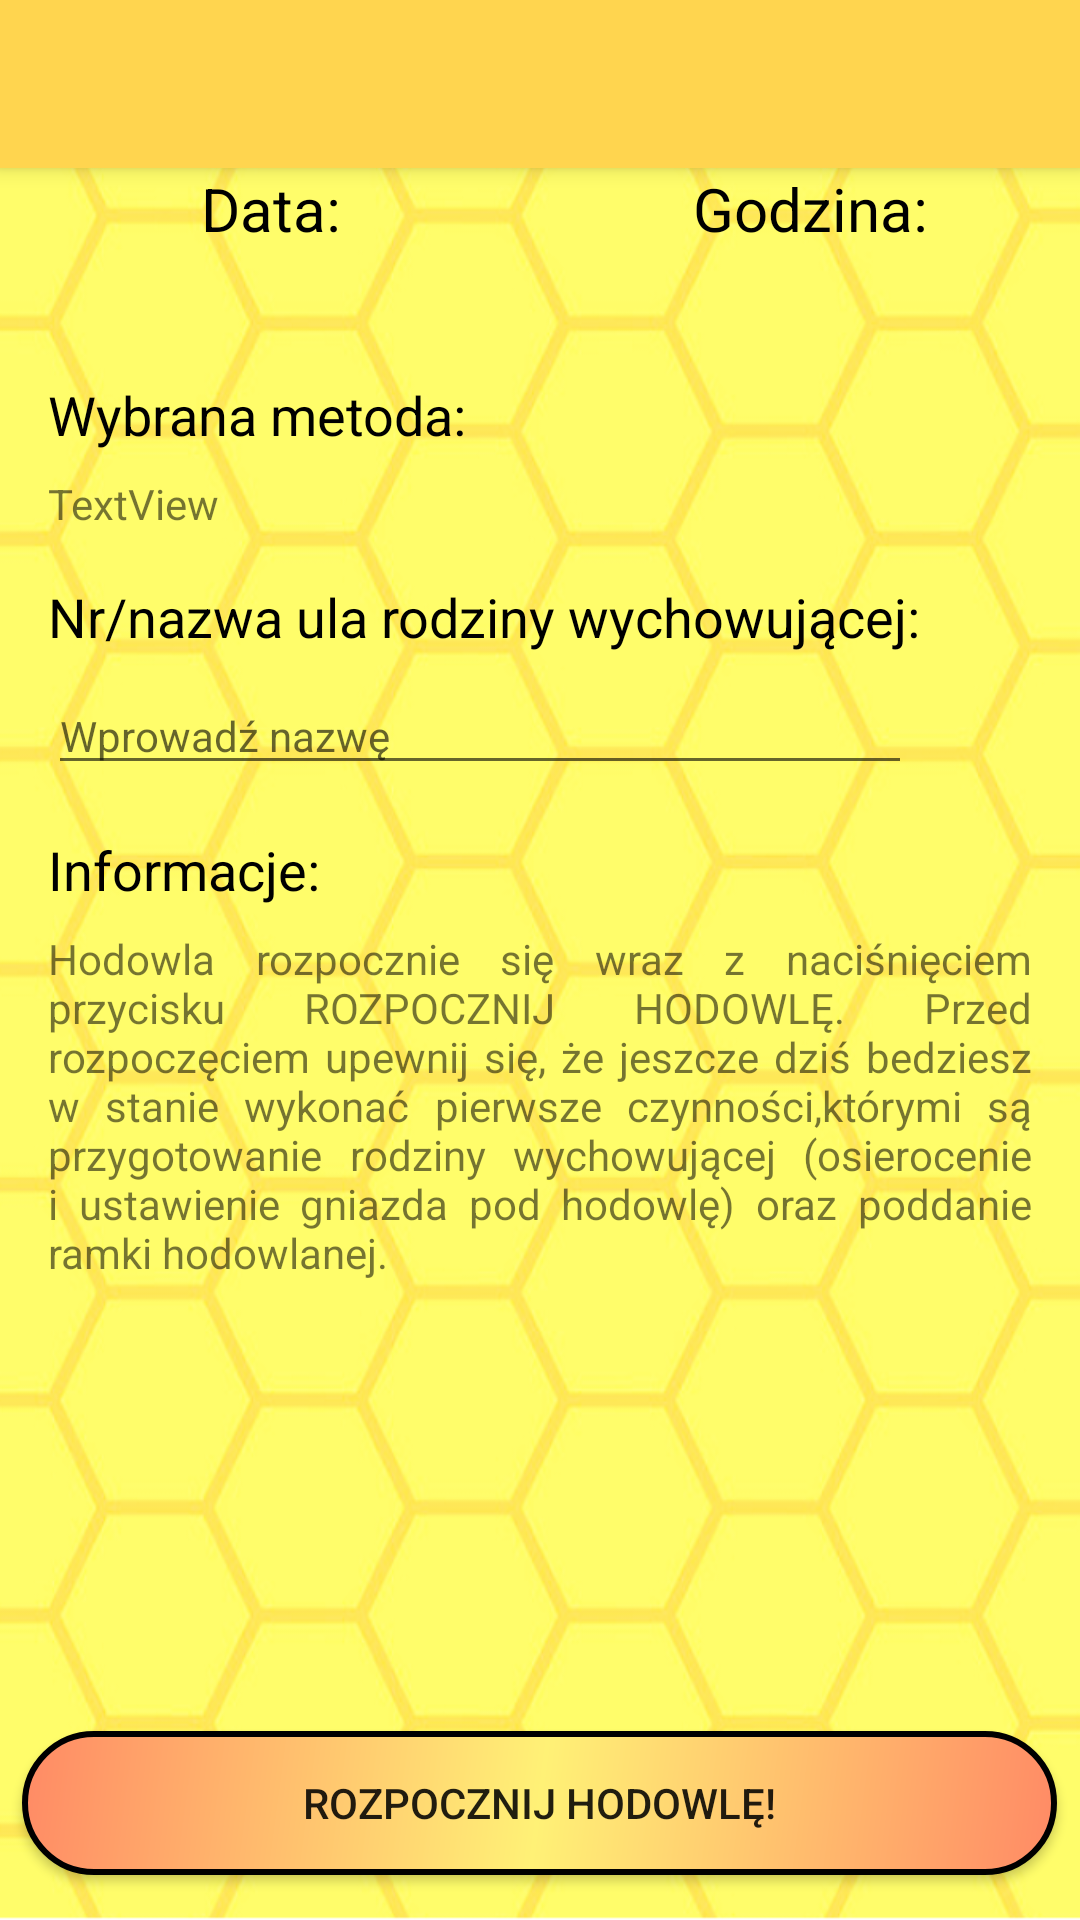

Produce the Android XML layout that renders to this screen, including the resource entries it uses.
<!-- AndroidManifest.xml: application theme AppTheme -->
<!-- res/layout/activity_add_farm.xml -->
<?xml version="1.0" encoding="utf-8"?>
<androidx.coordinatorlayout.widget.CoordinatorLayout xmlns:android="http://schemas.android.com/apk/res/android"
    xmlns:app="http://schemas.android.com/apk/res-auto"
    xmlns:tools="http://schemas.android.com/tools"
    android:layout_width="match_parent"
    android:layout_height="match_parent"
    tools:context=".AddingFarmActivity"
    android:background="@drawable/bee_cells3">

    <com.google.android.material.appbar.AppBarLayout
        android:layout_width="match_parent"
        android:layout_height="wrap_content"
        android:theme="@style/AppTheme.AppBarOverlay"
        app:theme="@style/ThemeOverlay.AppCompat.Dark.ActionBar"
        app:popupTheme="@style/ThemeOverlay.AppCompat.Dark">

        <androidx.appcompat.widget.Toolbar
            android:id="@+id/toolbar"
            android:layout_width="match_parent"
            android:layout_height="?attr/actionBarSize"
            android:background="#FFD54F"
            app:titleTextColor="#000000" />

    </com.google.android.material.appbar.AppBarLayout>

    <include layout="@layout/content_add_farm" />

</androidx.coordinatorlayout.widget.CoordinatorLayout>
<!-- res/layout/content_add_farm.xml (included above) -->
<?xml version="1.0" encoding="utf-8"?>
<RelativeLayout xmlns:android="http://schemas.android.com/apk/res/android"
    xmlns:app="http://schemas.android.com/apk/res-auto"
    xmlns:tools="http://schemas.android.com/tools"
    android:layout_width="match_parent"
    android:layout_height="match_parent"
    app:layout_behavior="@string/appbar_scrolling_view_behavior"
    tools:context=".AddingFarmActivity"
    tools:showIn="@layout/activity_add_farm">

    <LinearLayout
        android:id="@+id/NamesLineAddingFarmID"
        android:layout_width="match_parent"
        android:layout_height="wrap_content"
        android:layout_alignParentTop="true"
        android:layout_centerHorizontal="true"
        android:weightSum="2">

        <TextView
            android:id="@+id/dateMainStompAddingFarmID"
            android:layout_width="match_parent"
            android:layout_height="match_parent"
            android:layout_alignParentLeft="true"
            android:layout_marginLeft="1dp"
            android:layout_weight="1"
            android:gravity="fill"
            android:text="Data:"
            android:textAlignment="center"
            android:textColor="#000000"
            android:textSize="20dp" />

        <TextView
            android:id="@+id/timeMainStompAddingFarmID"
            android:layout_width="match_parent"
            android:layout_height="match_parent"
            android:layout_alignParentRight="true"
            android:layout_weight="1"
            android:gravity="fill"
            android:text="Godzina:"
            android:textAlignment="center"
            android:textColor="#000000"
            android:textSize="20dp" />

    </LinearLayout>

    <LinearLayout
        android:id="@+id/DateAndTimeLineAddingFarmID"
        android:layout_width="match_parent"
        android:layout_height="wrap_content"
        android:layout_below="@+id/NamesLineAddingFarmID"
        android:layout_centerHorizontal="true"
        android:weightSum="2">

        <TextView
            android:id="@+id/dateMainAddingFarmID"
            android:gravity="fill"
            android:textAlignment="center"
            android:layout_height="match_parent"
            android:layout_width="match_parent"
            android:layout_alignParentLeft="true"
            android:layout_weight="1"
            android:text=""
            android:textSize="20dp"/>

        <TextView
            android:id="@+id/timeMainAddingFarmID"
            android:gravity="fill"
            android:textAlignment="center"
            android:layout_height="match_parent"
            android:layout_width="match_parent"
            android:layout_alignParentRight="true"
            android:layout_weight="1"
            android:text=""
            android:textSize="20dp"/>

    </LinearLayout>

    <TextView
        android:id="@+id/labelText1"
        android:layout_width="148dp"
        android:layout_height="wrap_content"
        android:layout_below="@+id/DateAndTimeLineAddingFarmID"
        android:layout_marginLeft="16dp"
        android:layout_marginTop="16dp"
        android:text="Wybrana metoda:"
        android:textColor="#000000"
        android:textSize="18sp" />
    <TextView
        android:id="@+id/PickedMethodStep1ID"
        android:layout_width="wrap_content"
        android:layout_height="wrap_content"
        android:layout_marginStart="16dp"
        android:layout_marginTop="8dp"
        android:layout_below="@id/labelText1"
        android:text="TextView" />

    <TextView
        android:id="@+id/labelText2"
        android:layout_width="wrap_content"
        android:layout_height="wrap_content"
        android:layout_below="@id/PickedMethodStep1ID"
        android:layout_alignParentStart="true"
        android:layout_marginStart="16dp"
        android:layout_marginTop="16dp"
        android:text="Nr/nazwa ula rodziny wychowującej:"
        android:textColor="#000000"
        android:textSize="18sp" />

    <EditText
        android:id="@+id/WeedingHiveNumberID"
        android:layout_width="288dp"
        android:layout_height="wrap_content"
        android:layout_below="@id/labelText2"
        android:layout_marginStart="16dp"
        android:layout_marginTop="8dp"
        android:hint="Wprowadź nazwę"
        android:textSize="14sp"
        android:inputType="text"
        android:maxLength="15"
        />

    <TextView
        android:id="@+id/labelText4"
        android:layout_width="wrap_content"
        android:layout_height="wrap_content"
        android:layout_below="@id/WeedingHiveNumberID"
        android:layout_alignParentStart="true"
        android:layout_centerHorizontal="true"
        android:layout_marginStart="16dp"
        android:layout_marginTop="16dp"
        android:text="Informacje:"
        android:textColor="#000000"
        android:textSize="18sp" />

    <Button
        android:id="@+id/startID"
        android:layout_width="382dp"
        android:layout_height="wrap_content"
        android:layout_alignParentBottom="true"
        android:layout_marginEnd="15dp"
        android:layout_marginBottom="15dp"
        android:layout_centerInParent="true"
        android:background="@drawable/button_background"
        android:text="Rozpocznij hodowlę!"
        />

    <TextView
        android:id="@+id/QueenFarmInfoID"
        android:layout_width="match_parent"
        android:layout_height="wrap_content"
        android:layout_below="@id/labelText4"
        android:layout_marginStart="16dp"
        android:layout_marginTop="8dp"
        android:layout_marginEnd="16dp"
        android:justificationMode="inter_word"
        android:text="@string/addFarmInfoID" />


</RelativeLayout>
<!-- resources referenced by this layout -->
<resources>
  <!-- drawable bee_cells3: png bitmap (drawable, 308837 bytes) -->
  <!-- drawable button_background (drawable) -->
  <?xml version="1.0" encoding="utf-8"?>
  <shape xmlns:android="http://schemas.android.com/apk/res/android" android:shape="rectangle" >
      <corners
          android:radius="100dp"
          />
      <gradient
          android:angle="315"
          android:centerX="50%"
          android:centerColor="#FFF176"
          android:startColor="#FF8A65"
          android:endColor="#FF8A65"
          android:type="linear"
          />
      <stroke
          android:width="2dp"
          android:color="#000000"
          />
  </shape>
  <string name="addFarmInfoID"> Hodowla rozpocznie się wraz z naciśnięciem przycisku
      "ROZPOCZNIJ HODOWLĘ". Przed rozpoczęciem upewnij się, że jeszcze dziś bedziesz w stanie wykonać
      pierwsze czynności,którymi są przygotowanie rodziny wychowującej (osierocenie i ustawienie
      gniazda pod hodowlę) oraz poddanie ramki hodowlanej. </string>
  <style name="AppTheme.AppBarOverlay" parent="ThemeOverlay.AppCompat.Dark.ActionBar" />
  <style name="AppTheme" parent="Theme.AppCompat.Light.DarkActionBar">
          
          <item name="colorPrimary">@color/colorPrimaryDark</item>
          <item name="colorPrimaryDark">@color/colorPrimaryDark</item>
          <item name="colorAccent">@color/colorAccent</item>
      </style>
  <color name="colorPrimaryDark">#00574B</color>
  <color name="colorAccent">#D81B60</color>
</resources>
